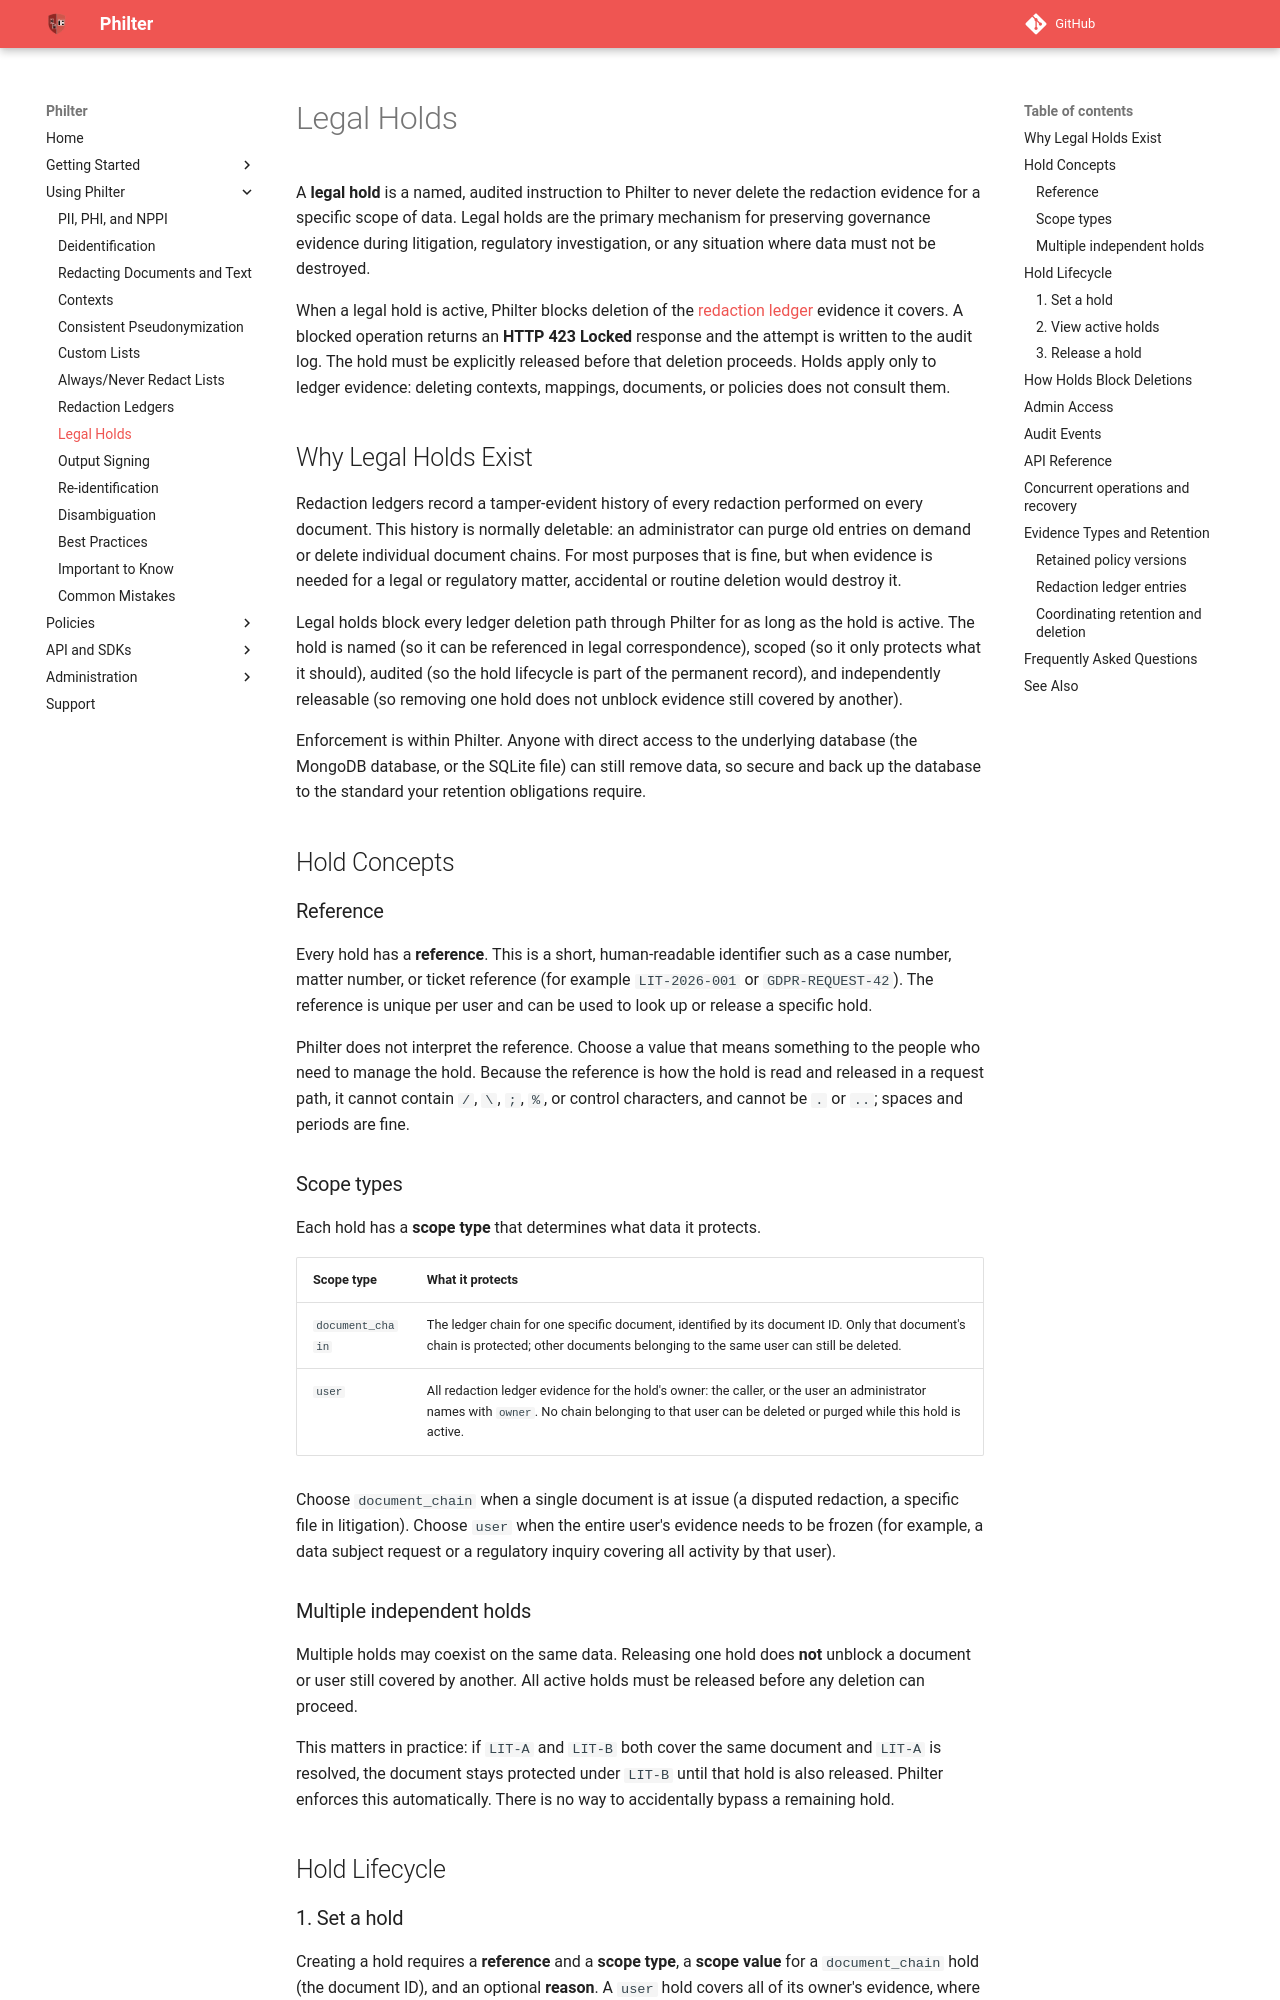

repository: philterd/philter · page: 4.0.0/redaction/legal_holds.html · generator: mkdocs

# Legal Holds

A **legal hold** is a named, audited instruction to Philter to never delete the redaction evidence for a specific scope of data. Legal holds are the primary mechanism for preserving governance evidence during litigation, regulatory investigation, or any situation where data must not be destroyed.

When a legal hold is active, Philter blocks deletion of the [redaction ledger](ledgers.md) evidence it covers. A blocked operation returns an **HTTP 423 Locked** response and the attempt is written to the audit log. The hold must be explicitly released before that deletion proceeds. Holds apply only to ledger evidence: deleting contexts, mappings, documents, or policies does not consult them.

## Why Legal Holds Exist

Redaction ledgers record a tamper-evident history of every redaction performed on every document. This history is normally deletable: an administrator can purge old entries on demand or delete individual document chains. For most purposes that is fine, but when evidence is needed for a legal or regulatory matter, accidental or routine deletion would destroy it.

Legal holds block every ledger deletion path through Philter for as long as the hold is active. The hold is named (so it can be referenced in legal correspondence), scoped (so it only protects what it should), audited (so the hold lifecycle is part of the permanent record), and independently releasable (so removing one hold does not unblock evidence still covered by another).

Enforcement is within Philter. Anyone with direct access to the underlying database (the MongoDB database, or the SQLite file) can still remove data, so secure and back up the database to the standard your retention obligations require.

## Hold Concepts

### Reference

Every hold has a **reference**. This is a short, human-readable identifier such as a case number, matter number, or ticket reference (for example `LIT-2026-001` or `GDPR-REQUEST-42`). The reference is unique per user and can be used to look up or release a specific hold.

Philter does not interpret the reference. Choose a value that means something to the people who need to manage the hold. Because the reference is how the hold is read and released in a request path, it cannot contain `/`, `\`, `;`, `%`, or control characters, and cannot be `.` or `..`; spaces and periods are fine.

### Scope types

Each hold has a **scope type** that determines what data it protects.

| Scope type | What it protects |
|------------|-----------------|
| `document_chain` | The ledger chain for one specific document, identified by its document ID. Only that document's chain is protected; other documents belonging to the same user can still be deleted. |
| `user` | All redaction ledger evidence for the hold's owner: the caller, or the user an administrator names with `owner`. No chain belonging to that user can be deleted or purged while this hold is active. |

Choose `document_chain` when a single document is at issue (a disputed redaction, a specific file in litigation). Choose `user` when the entire user's evidence needs to be frozen (for example, a data subject request or a regulatory inquiry covering all activity by that user).

### Multiple independent holds

Multiple holds may coexist on the same data. Releasing one hold does **not** unblock a document or user still covered by another. All active holds must be released before any deletion can proceed.

This matters in practice: if `LIT-A` and `LIT-B` both cover the same document and `LIT-A` is resolved, the document stays protected under `LIT-B` until that hold is also released. Philter enforces this automatically. There is no way to accidentally bypass a remaining hold.

## Hold Lifecycle
